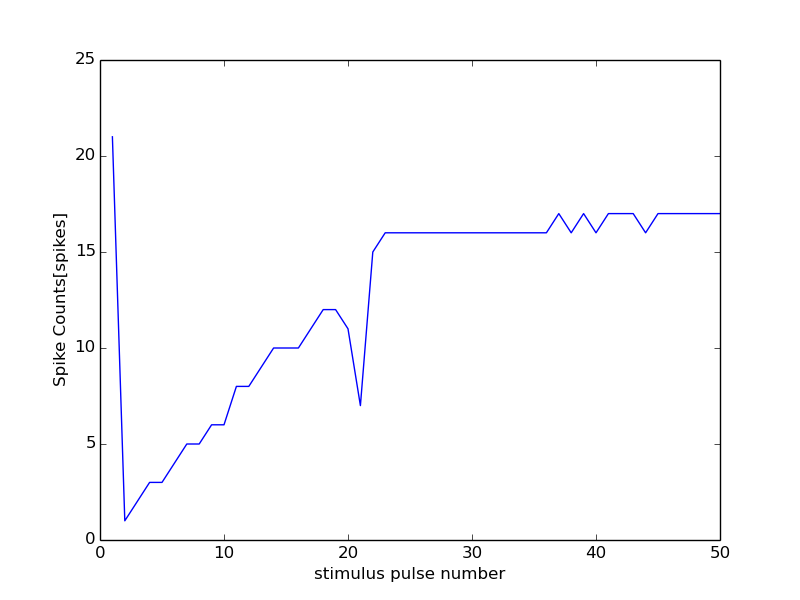

Values plotted in this chart, from the file beside it:
21000, 12000
0, 0
1, 21
2, 1
3, 2
4, 3
5, 3
6, 4
7, 5
8, 5
9, 6
10, 6
11, 8
12, 8
13, 9
14, 10
15, 10
16, 10
17, 11
18, 12
19, 12
20, 11
21, 7
22, 15
23, 16
24, 16
25, 16
26, 16
27, 16
28, 16
29, 16
30, 16
31, 16
32, 16
33, 16
34, 16
35, 16
36, 16
37, 17
38, 16
39, 17
40, 16
41, 17
42, 17
43, 17
44, 16
45, 17
46, 17
47, 17
48, 17
49, 17
50, 17
